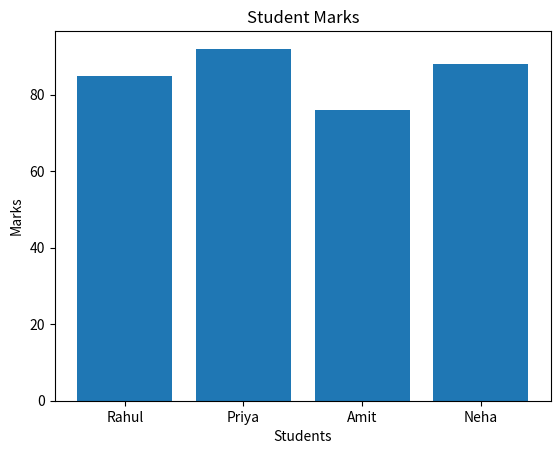

The script that saved this image:
import matplotlib.pyplot as plt

students = ["Rahul", "Priya", "Amit", "Neha"]
marks = [85, 92, 76, 88]

plt.bar(students, marks)

plt.xlabel("Students")
plt.ylabel("Marks")
plt.title("Student Marks")

plt.show()
